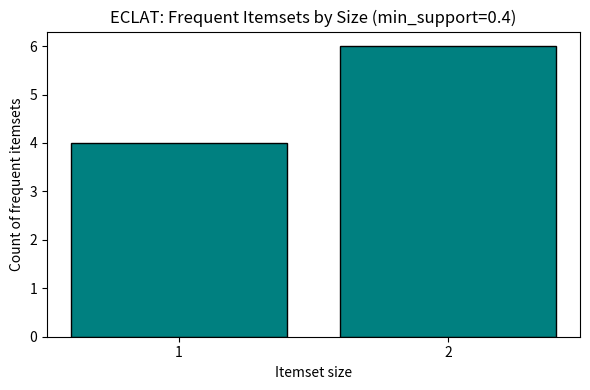

Python code for this plot:
import numpy as np
import pandas as pd
import matplotlib.pyplot as plt
from collections import defaultdict

# Horizontal format
transactions = [
    [1, 'A','B','C'],
    [2, 'A','C'],
    [3, 'A','B'],
    [4, 'B','C','D'],
    [5, 'A','B','C','D'],
    [6, 'B','D'],
    [7, 'A','C','D'],
    [8, 'A','B','D'],
    [9, 'C','D'],
    [10,'A','B','C','D'],
]

N = len(transactions)

# Build vertical TID-lists
tid_lists = defaultdict(set)
for row in transactions:
    tid = row[0]
    for item in row[1:]:
        tid_lists[frozenset([item])].add(tid)

print('Vertical TID-lists:')
for k, v in sorted(tid_lists.items(), key=lambda x: str(sorted(x[0]))):
    print(f'  {set(k)}: {sorted(v)}')

MIN_SUPPORT = 0.4
min_count = int(MIN_SUPPORT * N)

def eclat(prefix, items, min_count, frequent):
    while items:
        item, tids = items.pop(0)
        new_itemset = prefix | item
        if len(tids) >= min_count:
            frequent[new_itemset] = len(tids) / N
            # Intersect with remaining items
            suffix = []
            for other_item, other_tids in items:
                new_tids = tids & other_tids
                if len(new_tids) >= min_count:
                    suffix.append((other_item, new_tids))
            eclat(new_itemset, suffix, min_count, frequent)

# Filter 1-itemsets
items_list = [(k, v) for k, v in tid_lists.items() if len(v) >= min_count]
items_list.sort(key=lambda x: str(sorted(x[0])))

frequent = {}
eclat(frozenset(), list(items_list), min_count, frequent)

print(f'\nFrequent itemsets (min_support={MIN_SUPPORT}):')
for fs, sup in sorted(frequent.items(), key=lambda x: (len(x[0]), -x[1])):
    label = '{' + ', '.join(sorted(fs)) + '}'
    print(f'  {label:<30}  support={sup:.2f}')

# Summary: count by itemset size
size_counts = defaultdict(int)
for fs in frequent:
    size_counts[len(fs)] += 1

sizes = sorted(size_counts.keys())
counts = [size_counts[s] for s in sizes]

plt.figure(figsize=(6, 4))
plt.bar([str(s) for s in sizes], counts, color='teal', edgecolor='k')
plt.xlabel('Itemset size')
plt.ylabel('Count of frequent itemsets')
plt.title(f'ECLAT: Frequent Itemsets by Size (min_support={MIN_SUPPORT})')
plt.tight_layout()
plt.show()

# Compare ECLAT vs Apriori approach on support values
print('Top-5 itemsets by support:')
top5 = sorted(frequent.items(), key=lambda x: -x[1])[:5]
for fs, sup in top5:
    print(f'  {set(fs)} -> support={sup:.2f}')
